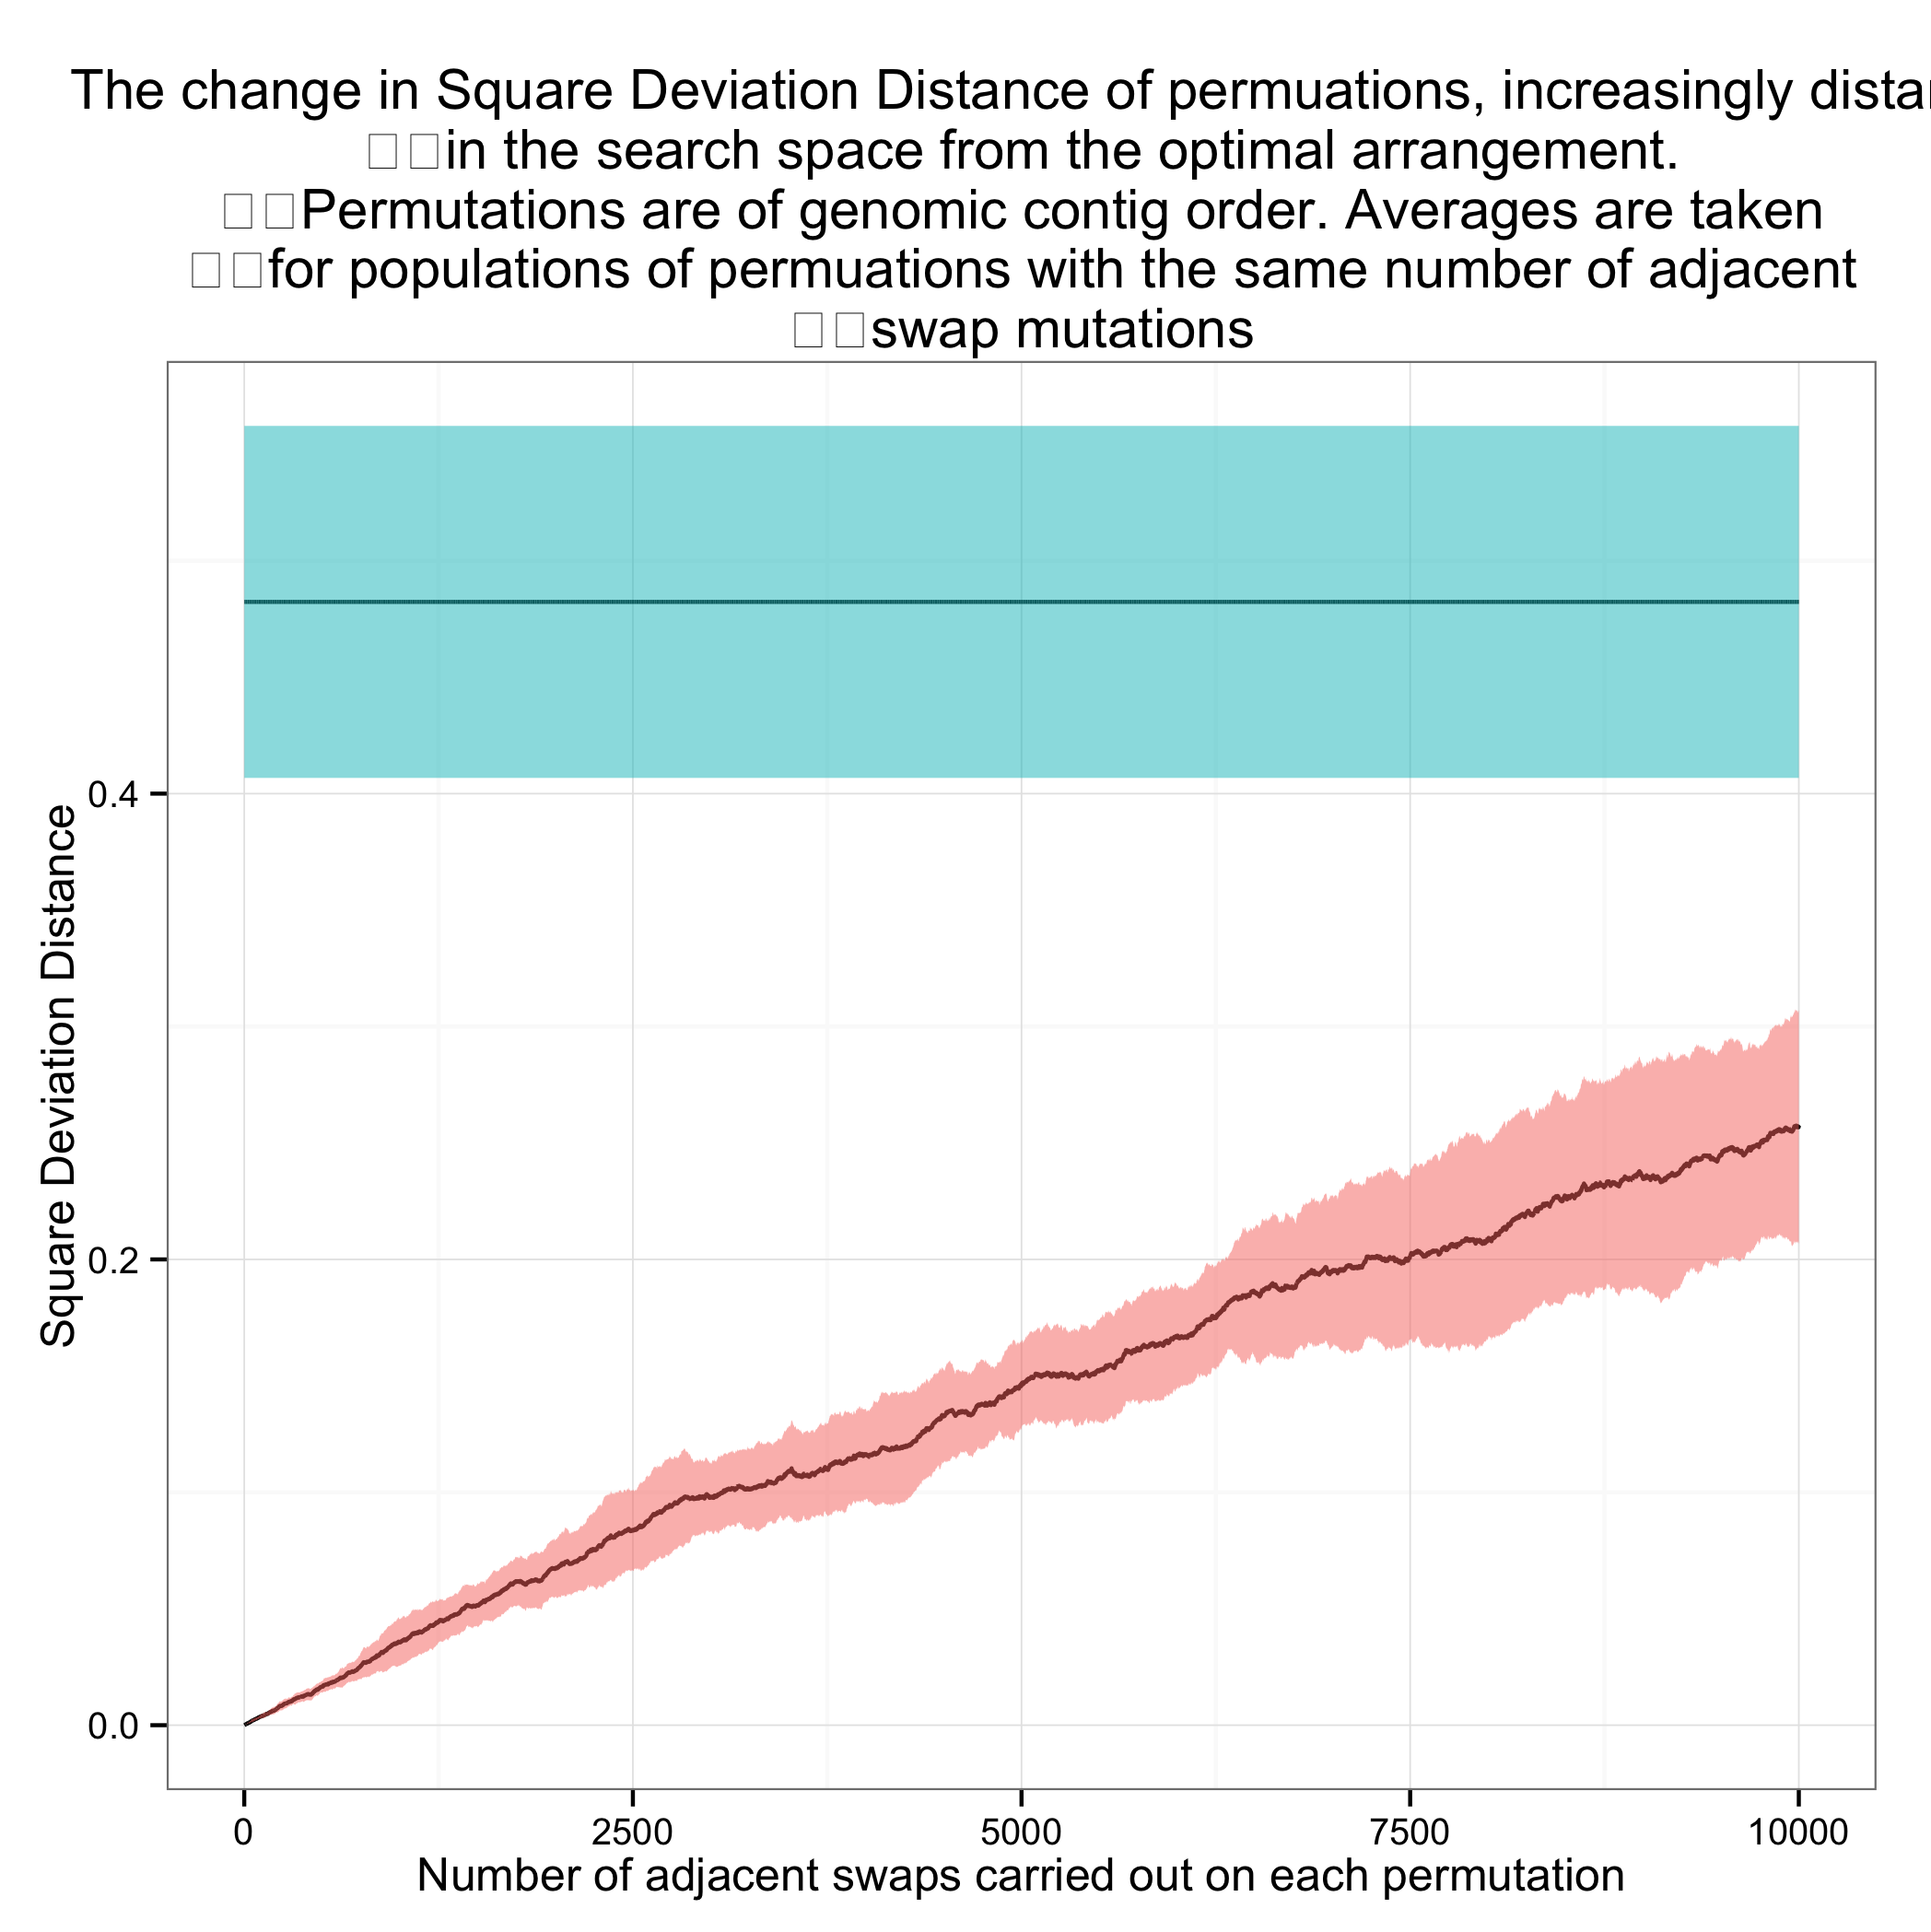

The data file committed next to this chart (first rows):
population, SquareDeviationDistance, shuffled
1, 0.0, 0.4819
1, 0.0, 0.4049
1, 0.0, 0.4016
1, 0.0, 0.4694
1, 0.0, 0.5973
1, 0.0, 0.5175
1, 0.0, 0.3547
1, 0.0, 0.534
1, 0.0, 0.5483
1, 0.0, 0.5136
2, 4.031607805192711e-05
2, 4.031607805192711e-05
2, 4.031607805192711e-05
2, 4.031607805192711e-05
2, 4.031607805192711e-05
2, 4.031607805192711e-05
2, 4.031607805192711e-05
2, 4.031607805192711e-05
2, 4.031607805192711e-05
2, 4.031607805192711e-05
3, 8.063215610385422e-05
3, 0.0
3, 8.063215610385422e-05
3, 8.063215610385422e-05
3, 8.063215610385422e-05
3, 8.063215610385422e-05
3, 8.063215610385422e-05
3, 8.063215610385422e-05
3, 8.063215610385422e-05
3, 8.063215610385422e-05
4, 0.0001209
4, 4.031607805192711e-05
4, 0.0001209
4, 0.0001209
4, 0.0001209
4, 0.0001209
4, 0.0001209
4, 0.0001209
4, 0.0001613
4, 0.0001209
5, 0.0001613
5, 8.063215610385422e-05
5, 0.0001613
5, 0.0001613
5, 0.0001613
5, 0.0001613
5, 0.0001613
5, 0.0001613
5, 0.0002016
5, 0.0001613
6, 0.0001209
6, 0.0001209
6, 0.0002016
6, 0.0002016
6, 0.0002016
6, 0.0002016
6, 0.0002016
6, 0.0002016
6, 0.0001613
6, 0.0002016
... 99,940 more rows
